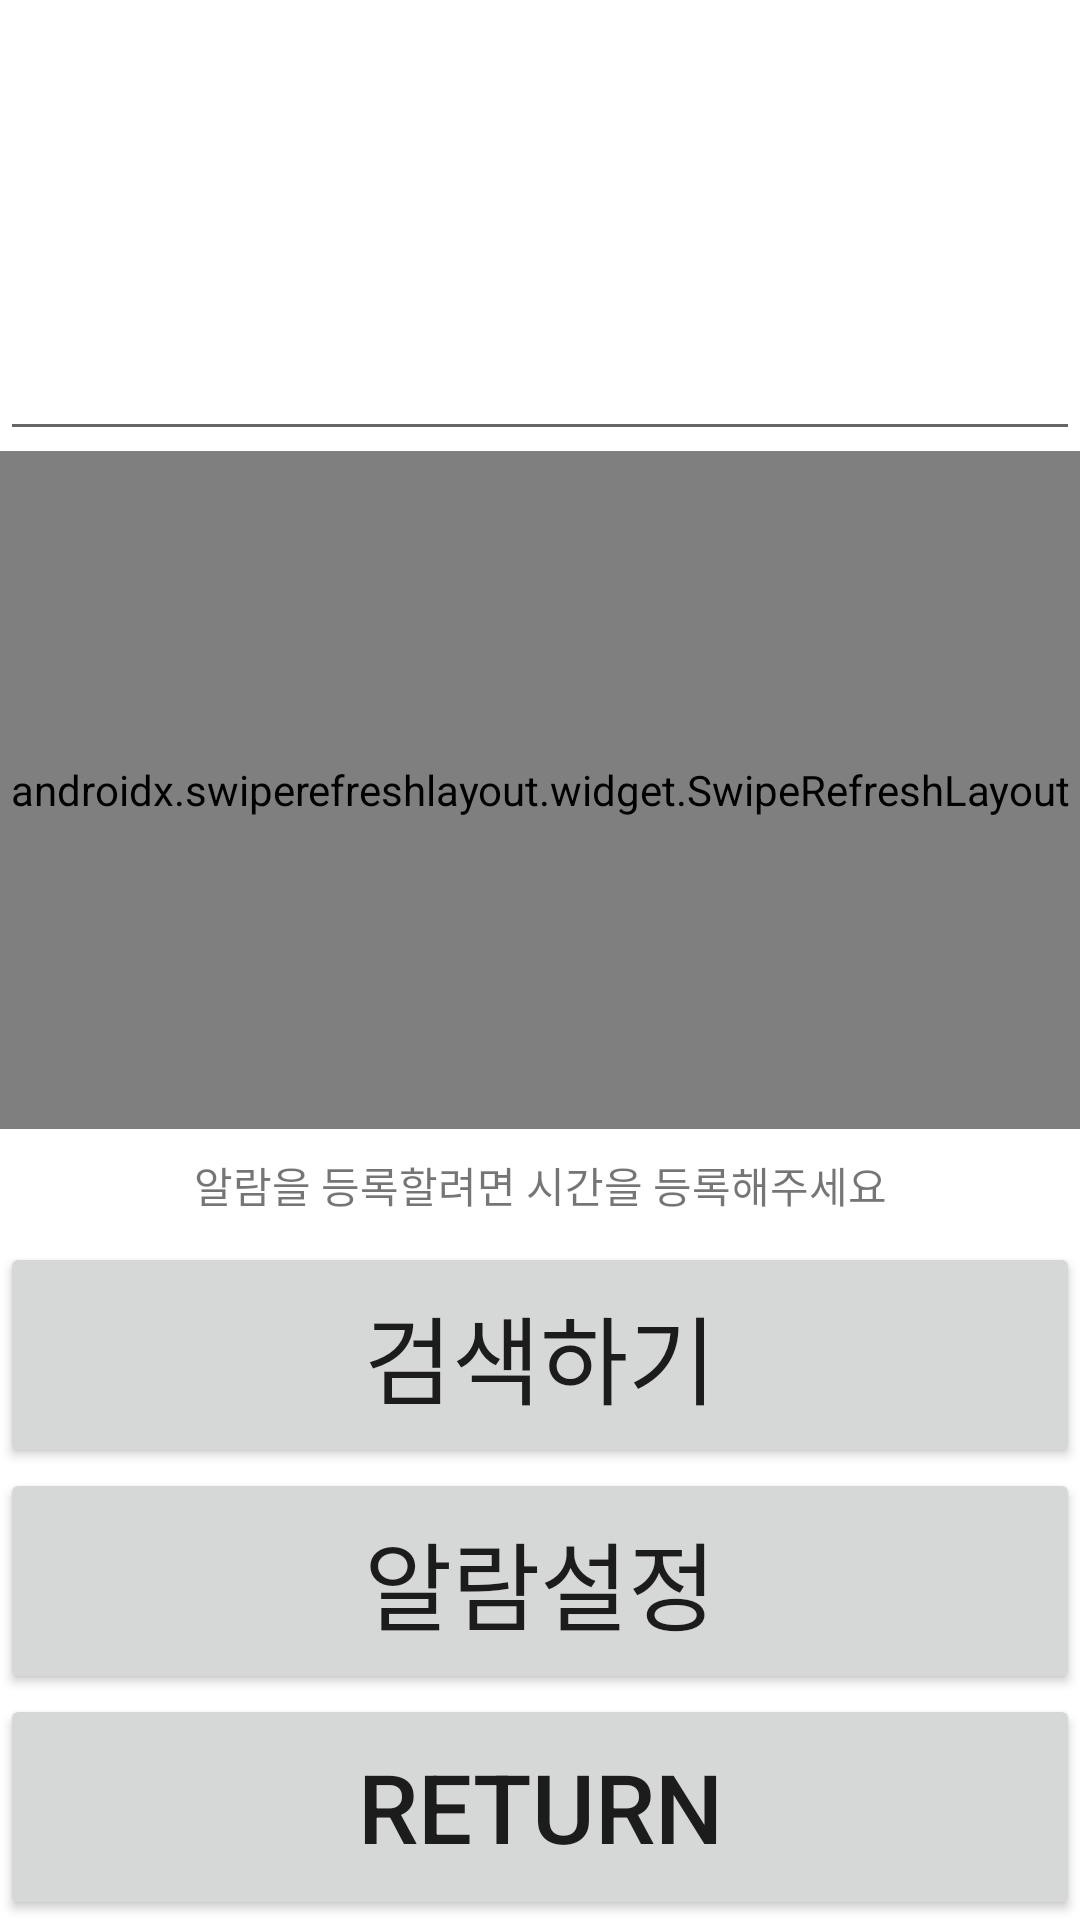

This screen was rendered from an Android layout file. Write that file and the resources it references.
<!-- AndroidManifest.xml: application theme Theme.Api_usage_java -->
<!-- res/layout/activity_subway.xml -->
<?xml version="1.0" encoding="utf-8"?>
<androidx.constraintlayout.widget.ConstraintLayout
    xmlns:android="http://schemas.android.com/apk/res/android" android:layout_width="match_parent"
    android:layout_height="match_parent">
    <LinearLayout
        android:id="@+id/parent"
        android:layout_width="match_parent"
        android:layout_height="match_parent"
        android:orientation="vertical">
        <EditText
            android:id="@+id/edit"
            android:layout_width="match_parent"
            android:layout_height="0dp"
            android:layout_weight="2"
            android:gravity="center"
            android:textSize="32dp"
            android:descendantFocusability="beforeDescendants"/>
        <androidx.swiperefreshlayout.widget.SwipeRefreshLayout
            android:id="@+id/swipe"
            android:layout_width="match_parent"
            android:layout_height="0dp"
            android:layout_weight="3">
            <ListView
                android:id="@+id/sublist"
                android:layout_width="match_parent"
                android:layout_height="match_parent"
                android:gravity="center" />
        </androidx.swiperefreshlayout.widget.SwipeRefreshLayout>
        <TextView
            android:id="@+id/time"
            android:layout_width="match_parent"
            android:layout_height="0dp"
            android:layout_weight=".5"
            android:gravity="center"
            android:text="알람을 등록할려면 시간을 등록해주세요"/>
        <Button
            android:id="@+id/search"
            android:layout_width="match_parent"
            android:layout_height="0dp"
            android:layout_weight="1"
            android:text="검색하기"
            android:textSize="32dp"/>
        <Button
            android:id="@+id/alarm"
            android:layout_width="match_parent"
            android:layout_height="0dp"
            android:layout_weight="1"
            android:text="알람설정"
            android:textSize="32dp"/>
        <Button
            android:id="@+id/to_home"
            android:layout_width="match_parent"
            android:layout_height="0dp"
            android:layout_weight="1"
            android:text="return"
            android:textSize="32dp" />
    </LinearLayout>

</androidx.constraintlayout.widget.ConstraintLayout>
<!-- resources referenced by this layout -->
<resources>
  <style name="Theme.Api_usage_java" parent="Theme.MaterialComponents.DayNight.DarkActionBar">
          
          <item name="colorPrimary">@color/purple_500</item>
          <item name="colorPrimaryVariant">@color/purple_700</item>
          <item name="colorOnPrimary">@color/white</item>
          
          <item name="colorSecondary">@color/teal_200</item>
          <item name="colorSecondaryVariant">@color/teal_700</item>
          <item name="colorOnSecondary">@color/black</item>
          
          <item name="android:statusBarColor" tools:targetApi="l">?attr/colorPrimaryVariant</item>
          
      </style>
  <!-- not gathered from this repository: default colours our renderer supplied (Android Studio template values) -->
  <color name="purple_500">#FF6200EE</color>
  <color name="purple_700">#FF3700B3</color>
  <color name="teal_200">#FF03DAC5</color>
  <color name="teal_700">#FF018786</color>
  <color name="black">#FF000000</color>
  <color name="white">#FFFFFFFF</color>
</resources>
